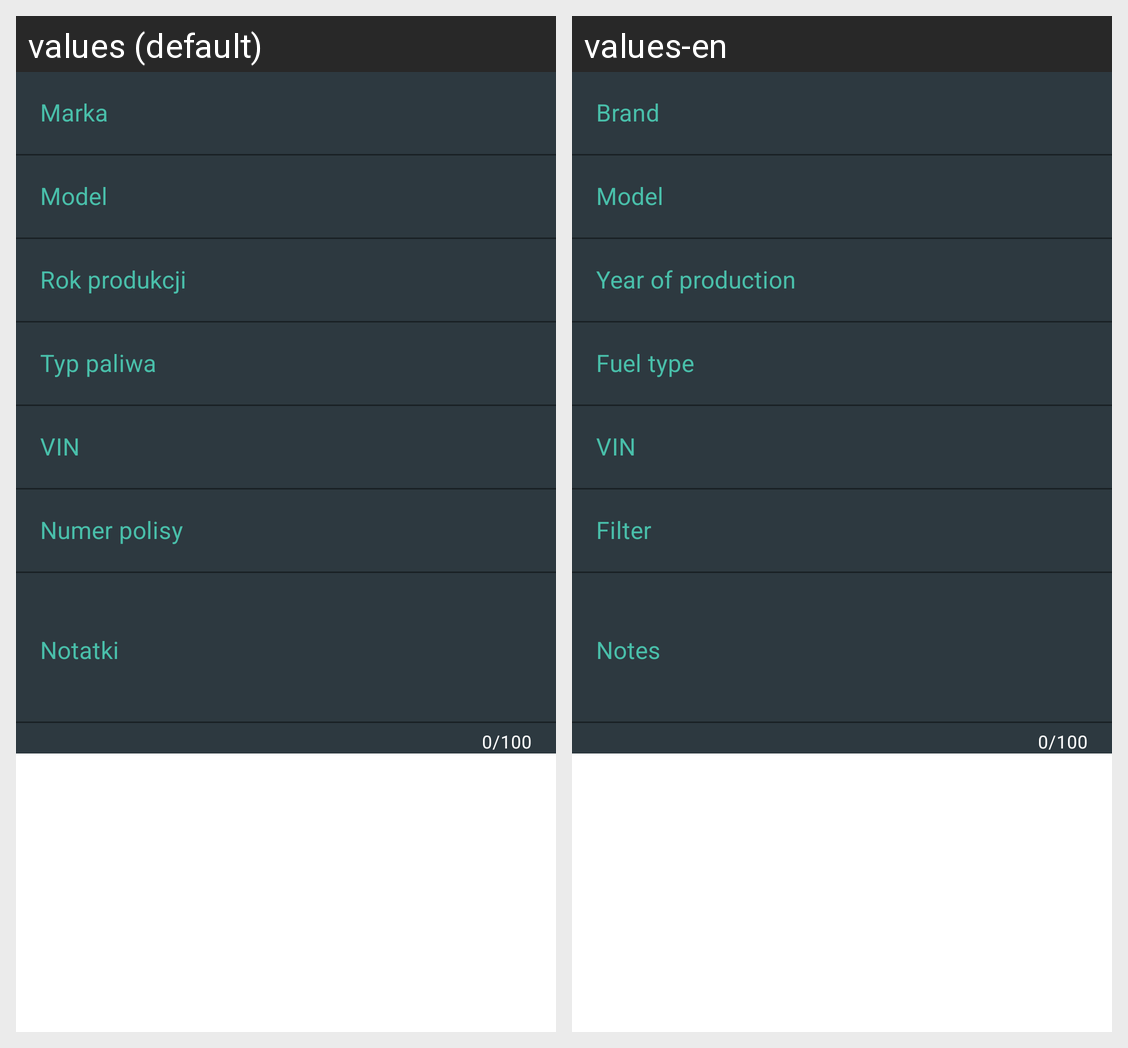

Here is an Android app screen in its default locale and in the app's own translations. Write out the translated-string differences for the strings that appear on this screen.
Android screen res/layout/modify_car_layout.xml rendered under 2 locales, left to right: values (default), values-en. Device: Nexus 5 (rendered at 1080×1920; each locale shown at half size, 540×960, under a caption strip naming it); theme Theme.SimplyCarfleet.
Strings drawn on this screen, with the default value and each locale's value (text and hints the layout hard-codes, and strings that could not be matched under every locale, appear in the picture but are not listed):

modify_car_layout_brand
  values: Marka
  values-en: Brand

modify_car_layout_model
  values: Model
  values-en: Model

modify_car_layout_year_of_production
  values: Rok produkcji
  values-en: Year of production

modify_car_layout_fuel_type
  values: Typ paliwa
  values-en: Fuel type

modify_car_layout_VIN
  values: VIN
  values-en: VIN

modify_car_layout_policy_number
  values: Numer polisy
  values-en: Filter
